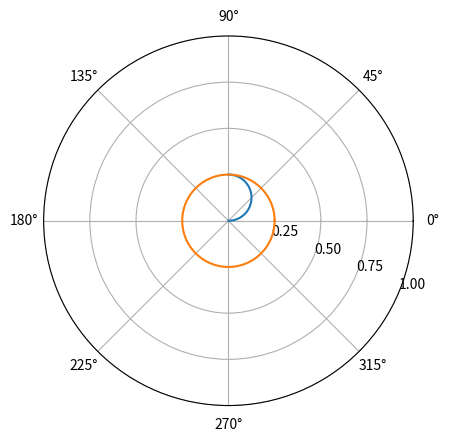

Write Python code to recreate this figure.
#!/usr/bin/env python3
# -*- coding: utf-8 -*-
"""
Created on Fri Jun  7 05:00:46 2019

Plot of the spiral path representing the optimal route towards the edge of the
circle while staying diametrically opposite to the cat position. The assumed
initial positions are center for the mouse and angle PI for the cat. The mouse
original velocity vector is 1 / CAT_TO_MOUSE_SPEED_RATIO along the positive
direction of the X axis. We also assume that the cat moves clockwise along the
edge of the circle at constant velocity 1. The mouse progress towards the edge
will progressively slow down as it needs to circle faster and faster around the
center, until it reaches a radius equal to 1 / CAT_TO_MOUSE_SPEED_RATIO,
assuming a radius of 1. All of the assumptions above do not have any effect
on the nature of the solution. Scaling and rotation can fix that. A change of
cat direction would require the mouse to change its rotation direction
instantly and follow a mirror image of the remainder of the escape path
in relation with the radius passing by the current mouse location.

The path is the solution of the following diffential equation:
sqrt(r'^2 + r^2) = 1/4
r' = sqrt(1/16 - r^2)
Using https://www.symbolab.com ODE solver, we get:
r(t) = sin(t + c1) / 4
c1 represents the original time, but also the angle theta since the angle
velocity is constant and equal to one radian per second. We set c1 to zero.
Notes:
- For a CAT_TO_MOUSE_SPEED_RATIO different than 4, use
  1/CAT_TO_MOUSE_SPEED_RATIO instead of 1/4 and 1/CAT_TO_MOUSE_SPEED_RATIO^2
  instead of 1/16.
- With CAT_TO_MOUSE_SPEED_RATIO = 4, past t=PI/2, the mouse will start
  spiraling back towards the center. It's up to us human to determine the
  boundaries of the mathematical solution.
- When transformed from polar to cartesian coordinates, it seems that the
  path is simply a half circle of radius 1/4 and center (0, 1/8). I did
  not verify this though.

[redacted]
"""

import math
import matplotlib.pyplot as plt

INTERVALS = 1000
inc = math.pi / 2 / INTERVALS
thetas = [i * inc for i in range(INTERVALS + 1)]
rs = [math.sin(theta) / 4 for theta in thetas]

ax = plt.subplot(111, projection='polar')
ax.plot(thetas, rs)

# draw circle
thetas2 = [2 * math.pi / INTERVALS * i for i in range(INTERVALS+1)]
rs2 = [1.0 / 4.0 for i in range(INTERVALS+1)]
ax.plot(thetas2, rs2)

ax.set_rmax(1)
ax.set_rticks([0.25, 0.5, 0.75, 1])  # less radial ticks
ax.set_rlabel_position(-22.5)  # get radial labels away from plotted line
ax.grid(True)

plt.show()

'''
Verify that the velocity is constant = 1/4 regardless of the
time between 0 and PI/2. The value of frac can be modified
to any value between 0 and 1, speed should always round up
to 0.25
'''
frac = 0.3
t = math.pi / 2 * frac
theta1 = t
r1 = math.sin(theta1) / 4

epsilon = 0.00001
theta2 = t + epsilon
r2 = math.sin(theta2) / 4

x1 = math.cos(theta1) * r1
y1 = math.sin(theta1) * r1

x2 = math.cos(theta2) * r2
y2 = math.sin(theta2) * r2

speed = math.sqrt((x2 - x1)**2 + (y2 - y1)**2) / epsilon
speed = round(speed, 10)
print(speed)
